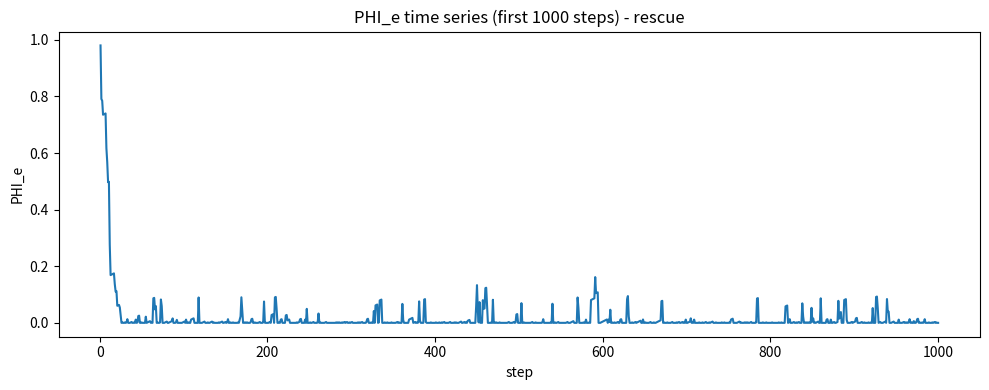
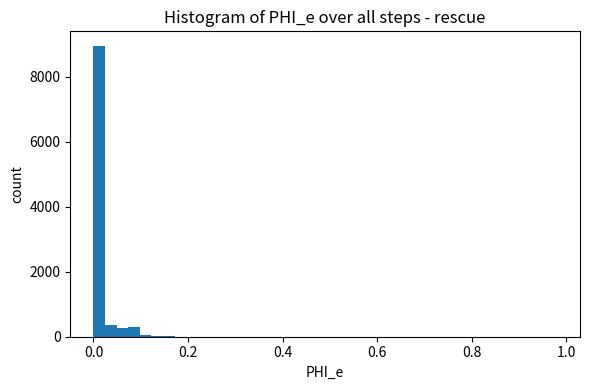

Python code for these plots, in order:
#!/usr/bin/env python3
"""
PHI_e rescue simulation
Cieľ: znížiť frekvenciu predčasných hibernácií zavedením:
 - pasívnej regenerácie (per-step small regain)
 - soft-attenuation (state ATTENUATED namiesto okamžitéj hibernácie)
 - minimálneho aktívneho času pred povolením hibernácie
 - posilňovania axiomatických váh pri potvrdeniach
 - adaptívnych ΔE/ΔC (miernejšie spotreby, silnejšie potvrdenia)
Ulož ako phi_simulation_rescue.py a spusti: python3 phi_simulation_rescue.py
"""
import random
import numpy as np
import pandas as pd
import matplotlib.pyplot as plt
from pathlib import Path

# ----------------------
# Parametre (upravené)
# ----------------------
PHI_INIT = 1.0
PHI_MIN = 0.0
PHI_MAX = 1.0

# humilty thresholds (s hysterézou)
TAU_ENTER = 0.15   # po prekročení to začne uberať energiu
TAU_EXIT  = 0.09   # pod týmto sa attenuácia ruší (hysteréza)

# globálny práh pre súčet váh (miernejší)
EPS_GLOBAL = 0.20  # znížené z 0.25, aby sa menej často spúšťala hibernácia z dôvodu W driftu

# energetické kroky (mäkšie spotreby, silnejšie obnovenia)
DELTA_E_BASE = 0.02
DELTA_E_K = 0.20
DELTA_C_BASE = 0.04  # silnejšie obnovenie pri potvrdení
PASSIVE_REGEN = 0.0015  # per-step pasívna regenerácia PHI_e

# potvrdenia a mikro-potvrdenia
P_CONFIRM = 0.08       # častejšie potvrdenia
MICRO_CONFIRM_PROB = 0.10  # P(micro-confirm) keď PHI nízke; micro dáva malý delta_C

# axiomy
W_AXIOMS_COUNT = 8
W_INIT_MIN = 0.04
W_INIT_MAX = 0.08
W_DECAY_PROB = 0.001    # menej časté oslabovanie
W_DECAY_AMOUNT = 0.01
W_REINFORCE_ON_CONFIRM = 0.01  # posilnenie jedného axiomu pri potvrdení (kladné)

# stavový stroj: ACTIVE, ATTENUATED, HIBERNATE
STATE_ACTIVE = "ACTIVE"
STATE_ATTENUATED = "ATTENUATED"
STATE_HIBERNATE = "HIBERNATE"

# minimálny aktívny čas pred povolením hibernácie (zamedzí flip-flop)
MIN_ACTIVE_STEPS = 8
MIN_ATTENUATED_STEPS = 5

# simulačné parametre
STEPS = 10000
LAMBDA_DELTA_PHI = 3.0  # exponent parameter pre delta_phi
CONF_MIN = 0.5
CONF_MAX = 1.0
RANDOM_SEED = 42

# ----------------------
# Pomocné funkcie
# ----------------------
def clamp(x, lo=PHI_MIN, hi=PHI_MAX):
    return max(lo, min(hi, x))

def update_energy(Phi_e, delta_phi, confirmation=False, confirmation_conf=1.0, micro_confirm=False):
    # Spotreba energie adaptívne podľa prekročenia prahu (mäkšia)
    if delta_phi > TAU_ENTER:
        over = delta_phi - TAU_ENTER
        delta_E = DELTA_E_BASE + DELTA_E_K * over
        Phi_e -= delta_E
    # Pasívna regenerácia (always)
    Phi_e += PASSIVE_REGEN
    # Obnovenie pri potvrdení (silnejšie)
    if confirmation:
        delta_C = DELTA_C_BASE + 0.05 * clamp(confirmation_conf, 0.0, 1.0)
        Phi_e += delta_C
    # Micro-confirm: malé, časté obnovy (keď pole je nízke)
    if micro_confirm:
        Phi_e += 0.01
    return clamp(Phi_e)

def check_integrity(Phi_e, W_sum):
    # Ak sú váhy príliš slabé alebo energia extrémne nízka -> potencionálne hibernovať
    if Phi_e <= 0.005 or W_sum < EPS_GLOBAL * 0.8:  # trochu uvoľnime podmienku
        return False
    return True

# ----------------------
# Simulácia
# ----------------------
def run_simulation(seed=RANDOM_SEED):
    random.seed(seed)
    np.random.seed(seed)

    # inicializuj axiomatické váhy
    W = {f"ax{i+1}": random.uniform(W_INIT_MIN, W_INIT_MAX) for i in range(W_AXIOMS_COUNT)}
    # ak sum < EPS_GLOBAL, mierne navýšiť
    if sum(W.values()) < EPS_GLOBAL:
        scale = EPS_GLOBAL / sum(W.values()) + 0.05
        for k in W: W[k] *= scale

    # záznamy
    records = {"step": [], "phi": [], "delta_phi": [], "confirmation": [], "micro_confirm": [], "conf_conf": [], "sum_w": [], "state": []}

    Phi_e = PHI_INIT
    state = STATE_ACTIVE
    active_steps = 0
    attenuated_steps = 0
    hibernation_events = []
    in_hibernation = False

    for t in range(1, STEPS + 1):
        delta_phi = np.random.exponential(scale=1.0 / LAMBDA_DELTA_PHI)
        confirmation = random.random() < P_CONFIRM
        conf_conf = random.uniform(CONF_MIN, CONF_MAX) if confirmation else 0.0

        # mikro potvrdenie (probabilistické) ak PHI nízke
        micro_confirm = False
        if Phi_e < 0.25 and random.random() < MICRO_CONFIRM_PROB:
            micro_confirm = True

        # občasné decay axiomu
        if random.random() < W_DECAY_PROB:
            key = random.choice(list(W.keys()))
            W[key] = max(0.0, W[key] - W_DECAY_AMOUNT)

        # update energii
        Phi_prev = Phi_e
        Phi_e = update_energy(Phi_e, delta_phi, confirmation=confirmation, confirmation_conf=conf_conf, micro_confirm=micro_confirm)

        # posilnenie axiomu pri potvrdení (pomáha udržať EPS_GLOBAL)
        if confirmation:
            k = random.choice(list(W.keys()))
            W[k] = min(0.2, W[k] + W_REINFORCE_ON_CONFIRM)  # cap, aby sa váhy nezvrhli

        # stavový prechod (soft-attenuation namiesto okamžitej hibernácie)
        W_sum = sum(W.values())
        integrity = check_integrity(Phi_e, W_sum)

        # rozhodovanie: ACTIVE <-> ATTENUATED <-> HIBERNATE
        if state == STATE_ACTIVE:
            active_steps += 1
            attenuated_steps = 0
            if delta_phi > TAU_ENTER and Phi_e < TAU_ENTER and active_steps >= MIN_ACTIVE_STEPS:
                # prejsť do ATTENUATED, nie priamo hibernate
                state = STATE_ATTENUATED
                attenuated_steps = 0
        elif state == STATE_ATTENUATED:
            attenuated_steps += 1
            # ak sa zlepší PHI alebo príde potvrdenie, skočí späť
            if Phi_e > TAU_EXIT or confirmation or micro_confirm:
                state = STATE_ACTIVE
                active_steps = 0
            elif attenuated_steps >= MIN_ATTENUATED_STEPS:
                # až po niekoľkých krokoch ATTENUATED prejsť do HIBERNATE len ak stále integrity false
                if not integrity:
                    state = STATE_HIBERNATE
                    hibernation_events.append({"start": t, "end": None, "start_phi": Phi_prev})
                    in_hibernation = True
        elif state == STATE_HIBERNATE:
            # v hibernácii: iba "watch" — pasívna regenerácia prebieha v update_energy
            if integrity and Phi_e > 0.05:
                # vykroč z hibernácie len ak sa phi vrátilo nad malý prah a integrita OK
                state = STATE_ATTENUATED
                in_hibernation = False
                if hibernation_events and hibernation_events[-1]["end"] is None:
                    hibernation_events[-1]["end"] = t
                    hibernation_events[-1]["end_phi"] = Phi_e

        # ak integrita spadla náhle v ACTIVE a min_active_steps neplnia, namiesto hibernácie sa attenuuje
        if not integrity and state == STATE_ACTIVE and active_steps < MIN_ACTIVE_STEPS:
            state = STATE_ATTENUATED
            attenuated_steps = 0

        # záznam
        records["step"].append(t)
        records["phi"].append(Phi_e)
        records["delta_phi"].append(delta_phi)
        records["confirmation"].append(confirmation)
        records["micro_confirm"].append(micro_confirm)
        records["conf_conf"].append(conf_conf)
        records["sum_w"].append(W_sum)
        records["state"].append(state)

    # finalize hibernation events
    if in_hibernation and hibernation_events and hibernation_events[-1]["end"] is None:
        hibernation_events[-1]["end"] = STEPS
        hibernation_events[-1]["end_phi"] = Phi_e

    df = pd.DataFrame(records)
    # metriky
    mean_phi = df["phi"].mean()
    std_phi = df["phi"].std()
    hibernation_count = len(hibernation_events)
    time_in_hibernation = sum((h["end"] - h["start"]) for h in hibernation_events) if hibernation_events else 0
    hibernation_fraction = time_in_hibernation / STEPS
    conf_rows = df[df["confirmation"] == True]
    conf_eff = (conf_rows["phi"] > TAU_EXIT).mean() if len(conf_rows) > 0 else float("nan")

    metrics = {
        "steps": STEPS,
        "mean_phi": mean_phi,
        "std_phi": std_phi,
        "hibernation_count": hibernation_count,
        "time_in_hibernation": time_in_hibernation,
        "hibernation_fraction": hibernation_fraction,
        "confirmation_events": len(conf_rows),
        "confirmation_efficiency": conf_eff,
        "final_sum_w": W_sum
    }
    metrics_df = pd.DataFrame([metrics])

    # uloz
    out_dir = Path("./phi_sim_rescue_output")
    out_dir.mkdir(parents=True, exist_ok=True)
    df_path = out_dir / "phi_simulation_rescue_results.csv"
    metrics_path = out_dir / "phi_simulation_rescue_metrics.csv"
    df.to_csv(df_path, index=False)
    metrics_df.to_csv(metrics_path, index=False)

    # grafy
    plt.figure(figsize=(10,4))
    plt.plot(df["step"].iloc[:1000], df["phi"].iloc[:1000])
    plt.title("PHI_e time series (first 1000 steps) - rescue")
    plt.xlabel("step")
    plt.ylabel("PHI_e")
    plt.tight_layout()
    plt.show()

    plt.figure(figsize=(6,4))
    plt.hist(df["phi"], bins=40)
    plt.title("Histogram of PHI_e over all steps - rescue")
    plt.xlabel("PHI_e")
    plt.ylabel("count")
    plt.tight_layout()
    plt.show()

    return df, metrics_df, df_path, metrics_path, hibernation_events

if __name__ == "__main__":
    df, metrics_df, df_path, metrics_path, hibernate = run_simulation()
    print("\nSimulation (rescue) finished.")
    print("Metrics:\n", metrics_df.to_string(index=False))
    print(f"\nResults saved to:\n  {df_path}\n  {metrics_path}")
    if len(hibernate) > 0:
        print(f"\nHibernation events: {len(hibernate)} (sample):")
        print(hibernate[:5])
    else:
        print("\nNo hibernation events detected.")
